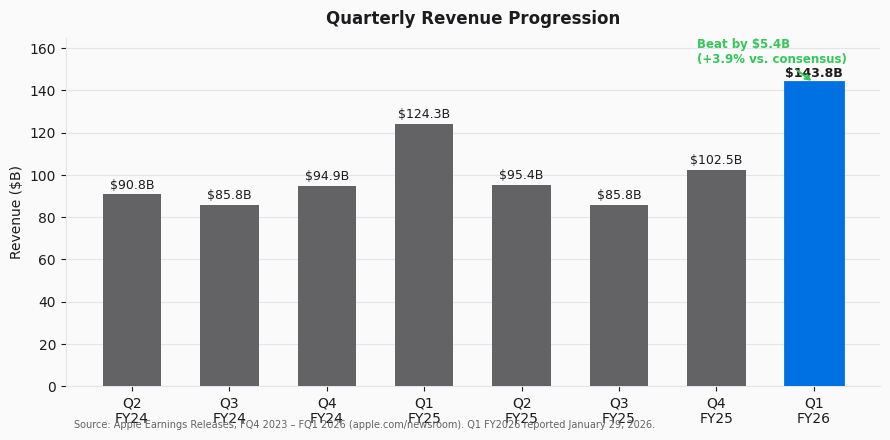

Write Python code to recreate this figure. (Note: this script raises an exception after producing the figure.)
"""
Apple AAPL Q1 FY2026 (Calendar Q4 2025) Earnings Update
Chart Generation — 10 charts for equity research report
"""
import os
import matplotlib
matplotlib.use("Agg")
import matplotlib.pyplot as plt
import matplotlib.ticker as mticker
import matplotlib.patches as mpatches
import numpy as np

OUT_DIR = "/Users/macrossz/DevTools/VscodeProject/ClaudeCode/financial_analysis/output/AAPL"

# ── Brand palette ─────────────────────────────────────────────────────────────
APPLE_GREY   = "#636366"
APPLE_BLUE   = "#0071E3"
APPLE_GREEN  = "#34C759"
APPLE_RED    = "#FF3B30"
APPLE_ORANGE = "#FF9500"
APPLE_PURPLE = "#AF52DE"
CHART_BG     = "#FAFAFA"
GRID_COLOR   = "#E5E5EA"
TEXT_COLOR   = "#1C1C1E"

FONT_FAMILY = "DejaVu Sans"

plt.rcParams.update({
    "font.family":       FONT_FAMILY,
    "axes.spines.top":   False,
    "axes.spines.right": False,
    "axes.edgecolor":    GRID_COLOR,
    "axes.labelcolor":   TEXT_COLOR,
    "axes.titlecolor":   TEXT_COLOR,
    "axes.facecolor":    CHART_BG,
    "figure.facecolor":  CHART_BG,
    "xtick.color":       TEXT_COLOR,
    "ytick.color":       TEXT_COLOR,
    "grid.color":        GRID_COLOR,
    "grid.linewidth":    0.8,
})

def save(fig, name):
    path = os.path.join(OUT_DIR, name)
    fig.savefig(path, dpi=150, bbox_inches="tight", facecolor=CHART_BG)
    plt.close(fig)
    print(f"  Saved: {name}")

# ── Chart 1: Quarterly Revenue Progression (8 quarters) ──────────────────────
def chart1_revenue():
    quarters = ["Q2\nFY24", "Q3\nFY24", "Q4\nFY24", "Q1\nFY25",
                "Q2\nFY25", "Q3\nFY25", "Q4\nFY25", "Q1\nFY26"]
    revenue  = [90.75, 85.78, 94.93, 124.30, 95.36, 85.78, 102.50, 143.77]

    fig, ax = plt.subplots(figsize=(9, 4.5))
    colors = [APPLE_GREY] * 7 + [APPLE_BLUE]
    bars = ax.bar(quarters, revenue, color=colors, width=0.6, zorder=3)

    # Label bars
    for bar, val in zip(bars, revenue):
        ax.text(bar.get_x() + bar.get_width() / 2, bar.get_height() + 1.5,
                f"${val:.1f}B", ha="center", va="bottom", fontsize=9,
                color=TEXT_COLOR, fontweight="bold" if val == 143.77 else "normal")

    # Highlight Q1 FY26
    bars[-1].set_edgecolor(APPLE_BLUE)
    bars[-1].set_linewidth(2)

    ax.set_ylim(0, 165)
    ax.set_ylabel("Revenue ($B)", fontsize=10)
    ax.set_title("Quarterly Revenue Progression", fontsize=12, fontweight="bold", pad=10)
    ax.yaxis.grid(True, zorder=0)
    ax.set_axisbelow(True)

    # Beat annotation
    ax.annotate("Beat by $5.4B\n(+3.9% vs. consensus)", xy=(7, 143.77),
                xytext=(5.8, 153), fontsize=8.5, color=APPLE_GREEN, fontweight="bold",
                arrowprops=dict(arrowstyle="->", color=APPLE_GREEN, lw=1.5))

    ax.text(0.01, -0.12,
            "Source: Apple Earnings Releases, FQ4 2023 – FQ1 2026 (apple.com/newsroom). Q1 FY2026 reported January 29, 2026.",
            transform=ax.transAxes, fontsize=7, color=APPLE_GREY)

    fig.tight_layout()
    save(fig, "chart1_revenue.png")

# ── Chart 2: EPS Progression ──────────────────────────────────────────────────
def chart2_eps():
    quarters = ["Q2\nFY24", "Q3\nFY24", "Q4\nFY24", "Q1\nFY25",
                "Q2\nFY25", "Q3\nFY25", "Q4\nFY25", "Q1\nFY26"]
    eps      = [1.53, 1.40, 1.64, 2.40, 1.65, 1.40, 1.85, 2.84]
    consensus_q1_26 = 2.675

    fig, ax = plt.subplots(figsize=(9, 4.5))

    ax.plot(quarters, eps, color=APPLE_BLUE, lw=2.5, marker="o",
            markersize=7, zorder=3, label="Diluted EPS (GAAP)")
    ax.scatter([quarters[-1]], [consensus_q1_26], color=APPLE_ORANGE, s=90,
               marker="D", zorder=4, label=f"Consensus Q1 FY26 (${consensus_q1_26:.2f})")

    for i, (q, e) in enumerate(zip(quarters, eps)):
        offset = 0.07
        ax.text(i, e + offset, f"${e:.2f}", ha="center", va="bottom", fontsize=9,
                color=APPLE_BLUE if i == len(eps)-1 else TEXT_COLOR,
                fontweight="bold" if i == len(eps)-1 else "normal")

    ax.set_ylim(0.9, 3.4)
    ax.set_ylabel("Diluted EPS ($)", fontsize=10)
    ax.set_title("Diluted EPS Progression", fontsize=12, fontweight="bold", pad=10)
    ax.yaxis.grid(True, zorder=0)
    ax.set_axisbelow(True)
    ax.legend(fontsize=9, loc="upper left")

    ax.annotate(f"+18.3% YoY\nBeat +$0.17", xy=(7, 2.84),
                xytext=(6.0, 3.1), fontsize=8.5, color=APPLE_GREEN, fontweight="bold",
                arrowprops=dict(arrowstyle="->", color=APPLE_GREEN, lw=1.5))

    ax.text(0.01, -0.12,
            "Source: Apple Earnings Releases FQ4 2023 – FQ1 2026; Consensus from Bloomberg.",
            transform=ax.transAxes, fontsize=7, color=APPLE_GREY)

    fig.tight_layout()
    save(fig, "chart2_eps.png")

# ── Chart 3: Revenue by Segment — Q1 FY26 vs Q1 FY25 ────────────────────────
def chart3_segments():
    segments = ["iPhone", "Services", "Mac", "iPad", "Wearables &\nHome/Acc."]
    q1_fy25  = [69.14, 26.34, 9.01, 8.09, 11.76]
    q1_fy26  = [85.27, 30.01, 8.40, 8.60, 11.50]
    yoy      = [(a-b)/b*100 for a,b in zip(q1_fy26, q1_fy25)]

    x = np.arange(len(segments))
    w = 0.35

    fig, (ax1, ax2) = plt.subplots(1, 2, figsize=(12, 5))

    # Left: grouped bars
    b1 = ax1.bar(x - w/2, q1_fy25, w, label="Q1 FY2025", color=APPLE_GREY, alpha=0.8)
    b2 = ax1.bar(x + w/2, q1_fy26, w, label="Q1 FY2026", color=APPLE_BLUE)

    for bar, val in zip(b2, q1_fy26):
        ax1.text(bar.get_x() + bar.get_width()/2, bar.get_height() + 0.5,
                 f"${val:.1f}B", ha="center", va="bottom", fontsize=8.5, color=APPLE_BLUE)

    ax1.set_xticks(x)
    ax1.set_xticklabels(segments, fontsize=9)
    ax1.set_ylabel("Revenue ($B)", fontsize=10)
    ax1.set_title("Revenue by Segment: Q1 FY26 vs. Q1 FY25", fontsize=11, fontweight="bold")
    ax1.yaxis.grid(True, zorder=0); ax1.set_axisbelow(True)
    ax1.legend(fontsize=9)
    ax1.set_ylim(0, 105)

    # Right: YoY growth bars
    growth_colors = [APPLE_GREEN if g > 0 else APPLE_RED for g in yoy]
    bars = ax2.barh(segments[::-1], yoy[::-1], color=growth_colors[::-1], height=0.5)
    ax2.axvline(0, color=TEXT_COLOR, lw=0.8)

    for bar, val in zip(bars, yoy[::-1]):
        offset = 0.5 if val >= 0 else -0.5
        ha = "left" if val >= 0 else "right"
        ax2.text(val + offset, bar.get_y() + bar.get_height()/2,
                 f"{val:+.1f}%", va="center", ha=ha, fontsize=9, fontweight="bold",
                 color=APPLE_GREEN if val > 0 else APPLE_RED)

    ax2.set_xlabel("YoY Growth (%)", fontsize=10)
    ax2.set_title("YoY Growth by Segment (Q1 FY26 vs. Q1 FY25)", fontsize=11, fontweight="bold")
    ax2.yaxis.grid(False); ax2.xaxis.grid(True, zorder=0)

    fig.text(0.01, -0.04,
             "Source: Apple Q1 FY2026 Earnings Release, January 29, 2026 (apple.com/newsroom).",
             fontsize=7, color=APPLE_GREY)

    fig.tight_layout()
    save(fig, "chart3_segments.png")

# ── Chart 4: Gross Margin Trend ───────────────────────────────────────────────
def chart4_margins():
    quarters = ["Q2\nFY24", "Q3\nFY24", "Q4\nFY24", "Q1\nFY25",
                "Q2\nFY25", "Q3\nFY25", "Q4\nFY25", "Q1\nFY26"]
    total_gm   = [46.6, 46.3, 46.2, 46.9, 47.1, 46.3, 46.5, 48.2]
    svc_gm     = [73.8, 74.6, 74.0, 75.0, 74.9, 74.8, 74.9, 76.5]
    prod_gm    = [35.5, 35.3, 35.5, 35.5, 36.0, 35.0, 35.2, 40.7]

    fig, ax = plt.subplots(figsize=(10, 5))
    x = range(len(quarters))

    ax.plot(x, total_gm, color=APPLE_BLUE,  lw=2.5, marker="o", markersize=7, label="Total Gross Margin")
    ax.plot(x, svc_gm,   color=APPLE_GREEN, lw=2,   marker="s", markersize=6, label="Services Gross Margin", linestyle="--")
    ax.plot(x, prod_gm,  color=APPLE_ORANGE,lw=2,   marker="^", markersize=6, label="Products Gross Margin", linestyle=":")

    # Label key Q1 FY26 points
    for series, col in [(total_gm, APPLE_BLUE), (svc_gm, APPLE_GREEN), (prod_gm, APPLE_ORANGE)]:
        ax.text(len(quarters)-1 + 0.15, series[-1], f"{series[-1]:.1f}%",
                va="center", fontsize=9, color=col, fontweight="bold")

    ax.set_xticks(range(len(quarters)))
    ax.set_xticklabels(quarters, fontsize=9)
    ax.set_ylim(28, 82)
    ax.set_ylabel("Gross Margin (%)", fontsize=10)
    ax.set_title("Gross Margin Trends — Total, Products & Services", fontsize=12, fontweight="bold", pad=10)
    ax.yaxis.grid(True, zorder=0); ax.set_axisbelow(True)
    ax.legend(fontsize=9, loc="lower left")

    # Highlight Q1 FY26 products margin step-up
    ax.annotate("+540 bps QoQ\n(Products)", xy=(7, 40.7), xytext=(5.5, 44),
                fontsize=8.5, color=APPLE_ORANGE, fontweight="bold",
                arrowprops=dict(arrowstyle="->", color=APPLE_ORANGE, lw=1.5))

    ax.text(0.01, -0.12,
            "Source: Apple Earnings Releases FQ4 2023 – FQ1 2026; Q1 FY2026 10-Q filed February 2026.",
            transform=ax.transAxes, fontsize=7, color=APPLE_GREY)

    fig.tight_layout()
    save(fig, "chart4_margins.png")

# ── Chart 5: Services Revenue Growth Trajectory ───────────────────────────────
def chart5_services():
    quarters = ["Q1\nFY24", "Q2\nFY24", "Q3\nFY24", "Q4\nFY24",
                "Q1\nFY25", "Q2\nFY25", "Q3\nFY25", "Q4\nFY25", "Q1\nFY26"]
    svc_rev  = [23.12, 23.87, 24.21, 24.97, 26.34, 26.65, 27.42, 28.75, 30.01]
    yoy_gw   = [None, None, None, None, 13.9, 11.7, 13.3, 15.1, 14.0]

    fig, ax1 = plt.subplots(figsize=(10, 5))
    ax2 = ax1.twinx()

    x = range(len(quarters))
    ax1.bar(x, svc_rev, color=APPLE_GREEN, alpha=0.85, width=0.5, zorder=2, label="Services Revenue ($B)")

    for i, v in enumerate(svc_rev):
        ax1.text(i, v + 0.25, f"${v:.2f}B", ha="center", va="bottom", fontsize=8.5,
                 color=APPLE_GREEN, fontweight="bold" if i == len(svc_rev)-1 else "normal")

    yoy_plot = [v for v in yoy_gw if v is not None]
    x_yoy    = [i for i, v in enumerate(yoy_gw) if v is not None]
    ax2.plot(x_yoy, yoy_plot, color=APPLE_BLUE, lw=2, marker="o", markersize=6,
             label="YoY Growth (%)", linestyle="--")

    ax1.set_xticks(x)
    ax1.set_xticklabels(quarters, fontsize=9)
    ax1.set_ylim(0, 36)
    ax1.set_ylabel("Services Revenue ($B)", fontsize=10, color=APPLE_GREEN)
    ax2.set_ylim(8, 20)
    ax2.set_ylabel("YoY Growth (%)", fontsize=10, color=APPLE_BLUE)
    ax1.set_title("Services Revenue: Growth Trajectory (Q1 FY24 – Q1 FY26)", fontsize=12, fontweight="bold", pad=10)
    ax1.yaxis.grid(True, zorder=0); ax1.set_axisbelow(True)

    lines1, labels1 = ax1.get_legend_handles_labels()
    lines2, labels2 = ax2.get_legend_handles_labels()
    ax1.legend(lines1 + lines2, labels1 + labels2, fontsize=9, loc="upper left")

    # $30B milestone annotation
    ax1.axhline(30, color=APPLE_ORANGE, lw=1.2, linestyle=":", alpha=0.7)
    ax1.text(8.5, 30.3, "$30B milestone", fontsize=8, color=APPLE_ORANGE, ha="right")

    ax1.text(0.01, -0.12,
             "Source: Apple Earnings Releases Q1 FY2024 – Q1 FY2026; Apple Annual Reports.",
             transform=ax1.transAxes, fontsize=7, color=APPLE_GREY)

    fig.tight_layout()
    save(fig, "chart5_services.png")

# ── Chart 6: Geographic Revenue Breakdown ─────────────────────────────────────
def chart6_geography():
    regions  = ["Americas", "Europe", "Greater\nChina", "Japan", "Rest of\nAsia Pac."]
    q1_fy25  = [50.65, 33.89, 18.51, 7.10, 14.15]
    q1_fy26  = [58.50, 38.10, 25.50, 7.46, 14.21]
    yoy      = [(a-b)/b*100 for a, b in zip(q1_fy26, q1_fy25)]

    fig, (ax1, ax2) = plt.subplots(1, 2, figsize=(12, 5))

    # Stacked / side-by-side comparison
    x = np.arange(len(regions))
    w = 0.38
    ax1.bar(x - w/2, q1_fy25, w, label="Q1 FY2025", color=APPLE_GREY, alpha=0.8)
    ax1.bar(x + w/2, q1_fy26, w, label="Q1 FY2026", color=APPLE_BLUE)

    for bar, val in zip(ax1.patches[len(regions):], q1_fy26):
        ax1.text(bar.get_x() + bar.get_width()/2, bar.get_height() + 0.5,
                 f"${val:.1f}B", ha="center", va="bottom", fontsize=8.5, color=APPLE_BLUE)

    ax1.set_xticks(x)
    ax1.set_xticklabels(regions, fontsize=9)
    ax1.set_ylabel("Revenue ($B)", fontsize=10)
    ax1.set_title("Geographic Revenue: Q1 FY26 vs. Q1 FY25", fontsize=11, fontweight="bold")
    ax1.yaxis.grid(True, zorder=0); ax1.set_axisbelow(True)
    ax1.legend(fontsize=9)
    ax1.set_ylim(0, 70)

    # YoY growth
    growth_colors = [APPLE_GREEN if g > 0 else APPLE_RED for g in yoy]
    bars = ax2.barh(regions[::-1], yoy[::-1], color=growth_colors[::-1], height=0.45)
    ax2.axvline(0, color=TEXT_COLOR, lw=0.8)

    for bar, val in zip(bars, yoy[::-1]):
        offset = 0.4 if val >= 0 else -0.4
        ha = "left" if val >= 0 else "right"
        ax2.text(val + offset, bar.get_y() + bar.get_height()/2,
                 f"{val:+.1f}%", va="center", ha=ha, fontsize=9.5, fontweight="bold",
                 color=APPLE_GREEN if val > 0 else APPLE_RED)

    ax2.set_xlabel("YoY Growth (%)", fontsize=10)
    ax2.set_title("YoY Growth by Region (Q1 FY26 vs. Q1 FY25)", fontsize=11, fontweight="bold")
    ax2.xaxis.grid(True, zorder=0)

    # Greater China highlight
    ax2.get_yticklabels()[4].set_color(APPLE_GREEN)
    ax2.get_yticklabels()[4].set_fontweight("bold")

    fig.text(0.01, -0.04,
             "Source: Apple Q1 FY2026 Earnings Release, January 29, 2026. Japan/Rest of Asia Pacific estimated from total.",
             fontsize=7, color=APPLE_GREY)

    fig.tight_layout()
    save(fig, "chart6_geography.png")

# ── Chart 7: Beat/Miss Summary ────────────────────────────────────────────────
def chart7_beat_miss():
    metrics    = ["Revenue\n($B)", "Diluted EPS\n($)", "Gross\nMargin (%)"]
    actual     = [143.77, 2.84, 48.2]
    consensus  = [138.40, 2.68, 47.0]
    beat_pct   = [(a - c) / c * 100 for a, c in zip(actual, consensus)]
    beat_abs   = ["+$5.37B", "+$0.16", "+120 bps"]

    fig, (ax1, ax2) = plt.subplots(1, 2, figsize=(11, 4.5))

    # Left: actual vs consensus
    x = np.arange(len(metrics))
    w = 0.35
    b_cons = ax1.bar(x - w/2, consensus, w, label="Consensus Estimate", color=APPLE_GREY, alpha=0.8)
    b_act  = ax1.bar(x + w/2, actual,    w, label="Actual Result",       color=APPLE_BLUE)

    ax1.set_xticks(x); ax1.set_xticklabels(metrics, fontsize=10)
    ax1.set_title("Actual vs. Consensus Estimate", fontsize=11, fontweight="bold")
    ax1.yaxis.grid(True, zorder=0); ax1.set_axisbelow(True)
    ax1.legend(fontsize=9)

    for bar, ba in zip(b_act, beat_abs):
        ax1.text(bar.get_x() + bar.get_width()/2, bar.get_height() + bar.get_height()*0.01,
                 ba, ha="center", va="bottom", fontsize=9, color=APPLE_GREEN, fontweight="bold")

    # Right: beat% bars
    colors = [APPLE_GREEN if b > 0 else APPLE_RED for b in beat_pct]
    beat_bars = ax2.bar(metrics, beat_pct, color=colors, width=0.4)
    ax2.axhline(0, color=TEXT_COLOR, lw=0.8)
    ax2.set_ylabel("Beat / Miss (%)", fontsize=10)
    ax2.set_title("Q1 FY2026 Beat vs. Street Consensus", fontsize=11, fontweight="bold")
    ax2.yaxis.grid(True, zorder=0); ax2.set_axisbelow(True)

    for bar, val in zip(beat_bars, beat_pct):
        ax2.text(bar.get_x() + bar.get_width()/2, bar.get_height() + 0.05,
                 f"{val:+.1f}%", ha="center", va="bottom", fontsize=10, fontweight="bold",
                 color=APPLE_GREEN)

    ax2.set_ylim(-1, 6)

    fig.text(0.01, -0.04,
             "Source: Apple Q1 FY2026 Earnings Release (Jan 29, 2026); Bloomberg consensus as of Jan 28, 2026.",
             fontsize=7, color=APPLE_GREY)

    fig.tight_layout()
    save(fig, "chart7_beat_miss.png")

# ── Chart 8: Operating Cash Flow & Free Cash Flow ────────────────────────────
def chart8_cashflow():
    quarters = ["Q2\nFY24", "Q3\nFY24", "Q4\nFY24", "Q1\nFY25",
                "Q2\nFY25", "Q3\nFY25", "Q4\nFY25", "Q1\nFY26"]
    ocf      = [22.7, 29.0, 26.8, 39.9, 21.5, 28.9, 26.0, 53.9]
    capex    = [2.8,  2.8,  2.9,  2.6,  2.2,  2.8,  2.7,  5.1]
    fcf      = [o - c for o, c in zip(ocf, capex)]

    fig, ax = plt.subplots(figsize=(10, 4.5))
    x = range(len(quarters))
    w = 0.35

    ax.bar([i - w/2 for i in x], ocf, w, label="Operating Cash Flow", color=APPLE_BLUE, alpha=0.9)
    ax.bar([i + w/2 for i in x], fcf, w, label="Free Cash Flow (est.)", color=APPLE_GREEN, alpha=0.9)

    ax.set_xticks(list(x))
    ax.set_xticklabels(quarters, fontsize=9)
    ax.set_ylabel("Cash Flow ($B)", fontsize=10)
    ax.set_title("Operating Cash Flow & Free Cash Flow", fontsize=12, fontweight="bold", pad=10)
    ax.yaxis.grid(True, zorder=0); ax.set_axisbelow(True)
    ax.legend(fontsize=9)

    # Annotate Q1 FY26 OCF record
    ax.text(7 - w/2, 53.9 + 1, "$53.9B\n(All-time record)", ha="center", va="bottom",
            fontsize=8.5, color=APPLE_BLUE, fontweight="bold")

    ax.text(0.01, -0.12,
            "Source: Apple Earnings Releases; FCF = Operating Cash Flow – CapEx (estimated). Q1 FY26 OCF per Apple press release.",
            transform=ax.transAxes, fontsize=7, color=APPLE_GREY)

    ax.set_ylim(0, 65)
    fig.tight_layout()
    save(fig, "chart8_cashflow.png")

# ── Chart 9: Capital Return Program ───────────────────────────────────────────
def chart9_buybacks():
    fy_labels = ["FY2021", "FY2022", "FY2023", "FY2024", "FY2025", "Q1 FY26\n(Qtrly)"]
    buybacks  = [85.5,  89.4,  77.6,  94.9,  90.7,  25.0]
    dividends = [14.5,  14.8,  15.1,  15.2,  15.4,   3.9]

    x = np.arange(len(fy_labels))
    w = 0.55

    fig, ax = plt.subplots(figsize=(10, 4.5))
    b1 = ax.bar(x, buybacks,  w, label="Share Repurchases", color=APPLE_BLUE, alpha=0.9)
    b2 = ax.bar(x, dividends, w, bottom=buybacks, label="Dividends", color=APPLE_GREEN, alpha=0.7)

    totals = [b + d for b, d in zip(buybacks, dividends)]
    for i, t in enumerate(totals):
        ax.text(i, t + 1, f"${t:.1f}B", ha="center", va="bottom", fontsize=9,
                fontweight="bold" if i >= len(fy_labels)-2 else "normal", color=TEXT_COLOR)

    ax.set_xticks(x); ax.set_xticklabels(fy_labels, fontsize=9)
    ax.set_ylabel("Capital Returned ($B)", fontsize=10)
    ax.set_title("Capital Return Program: Buybacks & Dividends", fontsize=12, fontweight="bold", pad=10)
    ax.yaxis.grid(True, zorder=0); ax.set_axisbelow(True)
    ax.legend(fontsize=9, loc="upper left")
    ax.set_ylim(0, 130)

    ax.text(0.01, -0.12,
            "Source: Apple Annual Reports FY2021–FY2025; Q1 FY2026 per Earnings Release (Jan 29, 2026). "
            "Q1 FY26 shown as quarterly figure (not annualized).",
            transform=ax.transAxes, fontsize=7, color=APPLE_GREY)

    fig.tight_layout()
    save(fig, "chart9_buybacks.png")

# ── Chart 10: Valuation — NTM P/E vs. 5-Year Range ───────────────────────────
def chart10_valuation():
    quarters_val = ["Q2\nFY23", "Q3\nFY23", "Q4\nFY23", "Q1\nFY24",
                    "Q2\nFY24", "Q3\nFY24", "Q4\nFY24", "Q1\nFY25",
                    "Q2\nFY25", "Q3\nFY25", "Q4\nFY25", "Q1\nFY26",
                    "Current\nMar 2026"]
    ntm_pe = [27.5, 30.0, 28.9, 30.2, 26.8, 31.0, 30.5, 33.1,
              29.5, 30.2, 31.5, 30.5, 32.1]

    x = range(len(quarters_val))
    fig, ax = plt.subplots(figsize=(11, 5))

    ax.plot(x, ntm_pe, color=APPLE_BLUE, lw=2.5, marker="o", markersize=6, zorder=3)
    ax.fill_between(x, ntm_pe, alpha=0.1, color=APPLE_BLUE)

    # Reference bands
    five_yr_avg = 29.5
    ax.axhline(five_yr_avg, color=APPLE_ORANGE, lw=1.5, linestyle="--",
               label=f"5-Year Avg. NTM P/E: {five_yr_avg:.1f}x")
    ax.fill_between(x, 25, 35, alpha=0.05, color=APPLE_GREY, label="Historical range band (25–35x)")

    ax.text(len(x)-1+0.2, ntm_pe[-1], f" {ntm_pe[-1]:.1f}x", va="center",
            fontsize=10, color=APPLE_BLUE, fontweight="bold")

    ax.set_xticks(list(x)); ax.set_xticklabels(quarters_val, fontsize=8.5)
    ax.set_ylim(18, 40)
    ax.set_ylabel("NTM P/E Multiple", fontsize=10)
    ax.set_title("AAPL NTM P/E Valuation vs. Historical Trend", fontsize=12, fontweight="bold", pad=10)
    ax.yaxis.grid(True, zorder=0); ax.set_axisbelow(True)
    ax.legend(fontsize=9, loc="upper left")

    # Current vs. 52-wk high annotation
    ax.annotate("13% below\n52-wk high ($288.62)", xy=(12, 32.1), xytext=(10.2, 37.5),
                fontsize=8.5, color=APPLE_RED, fontweight="bold",
                arrowprops=dict(arrowstyle="->", color=APPLE_RED, lw=1.5))

    ax.text(0.01, -0.12,
            "Source: Bloomberg NTM consensus estimates; AAPL price data. Current price $250.12 as of March 13, 2026.",
            transform=ax.transAxes, fontsize=7, color=APPLE_GREY)

    fig.tight_layout()
    save(fig, "chart10_valuation.png")


# ── Run all ───────────────────────────────────────────────────────────────────
if __name__ == "__main__":
    print("Generating AAPL Q1 FY2026 charts...")
    chart1_revenue()
    chart2_eps()
    chart3_segments()
    chart4_margins()
    chart5_services()
    chart6_geography()
    chart7_beat_miss()
    chart8_cashflow()
    chart9_buybacks()
    chart10_valuation()
    print("Done — 10 charts saved.")
